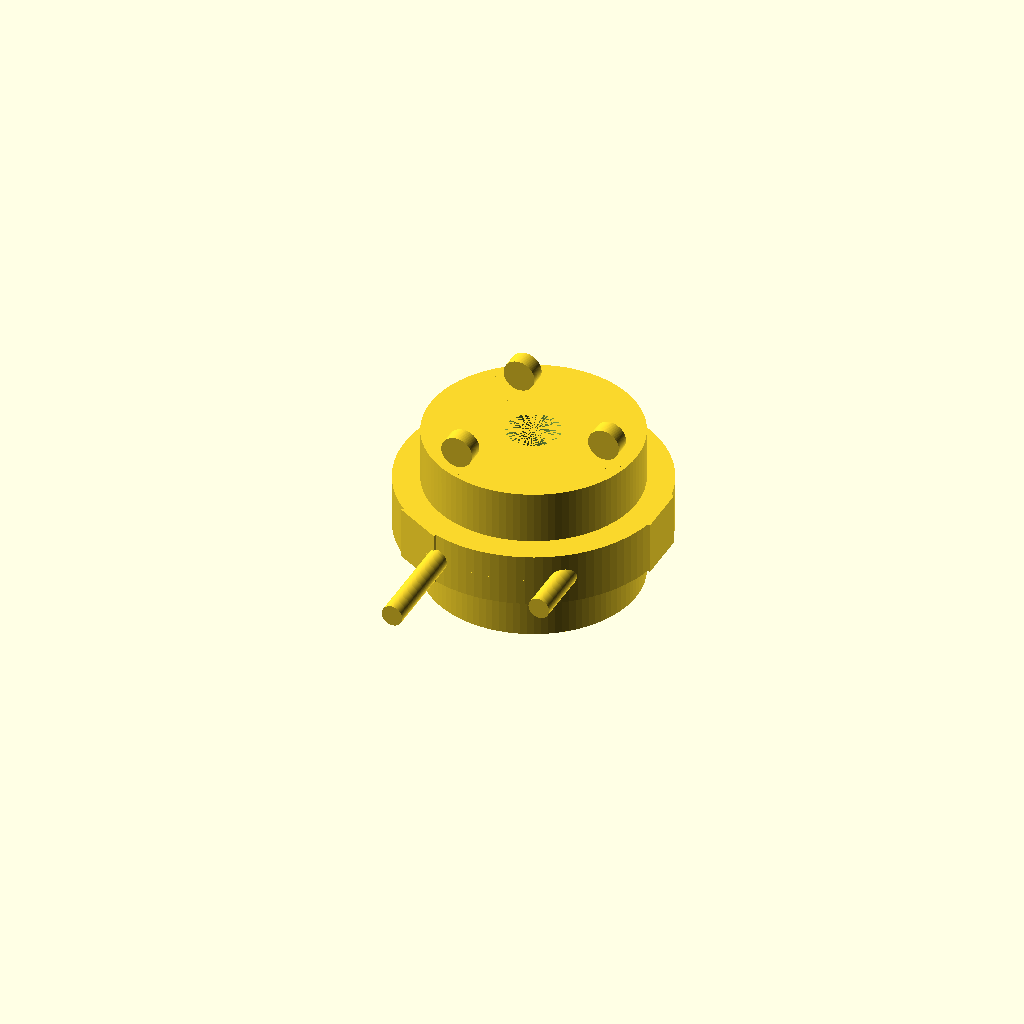
Cell 1: the model at its default parameters.
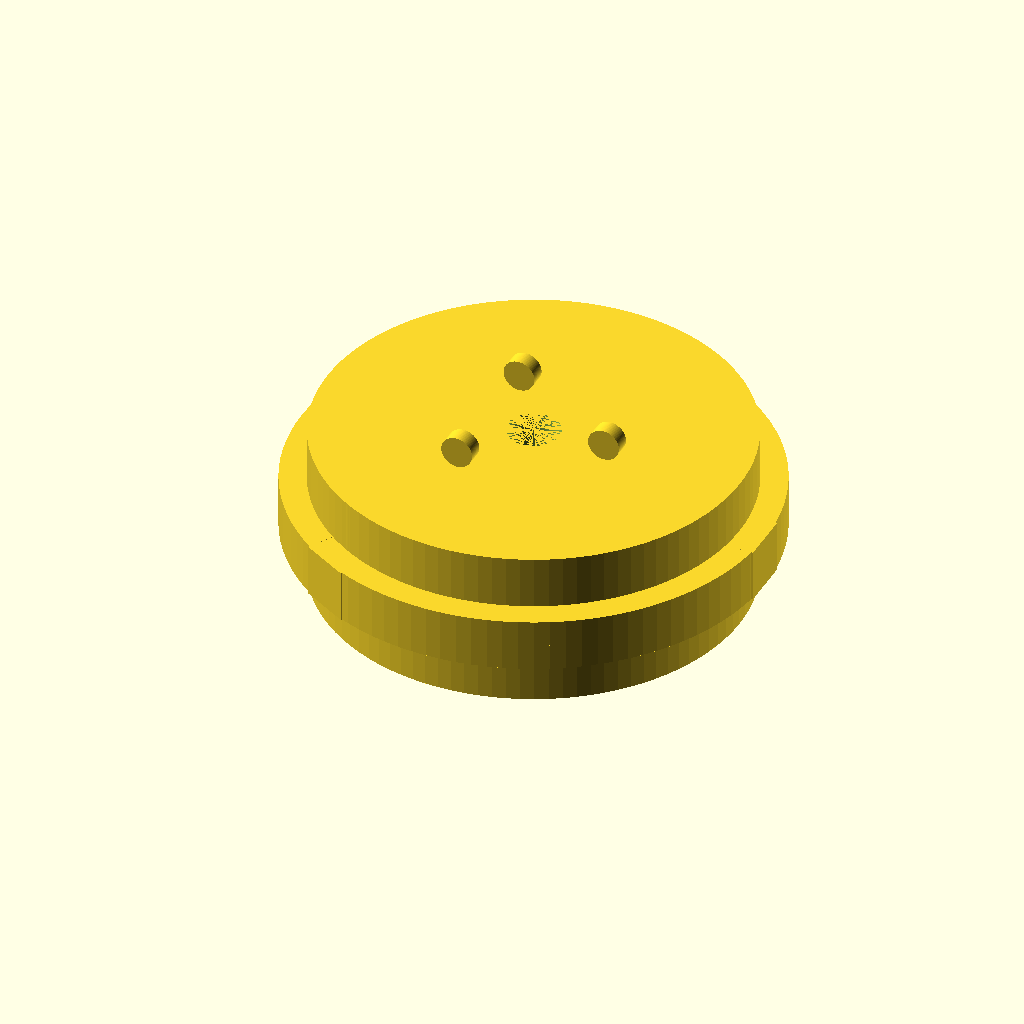
Cell 2: the same model with hub_diameter = 80.
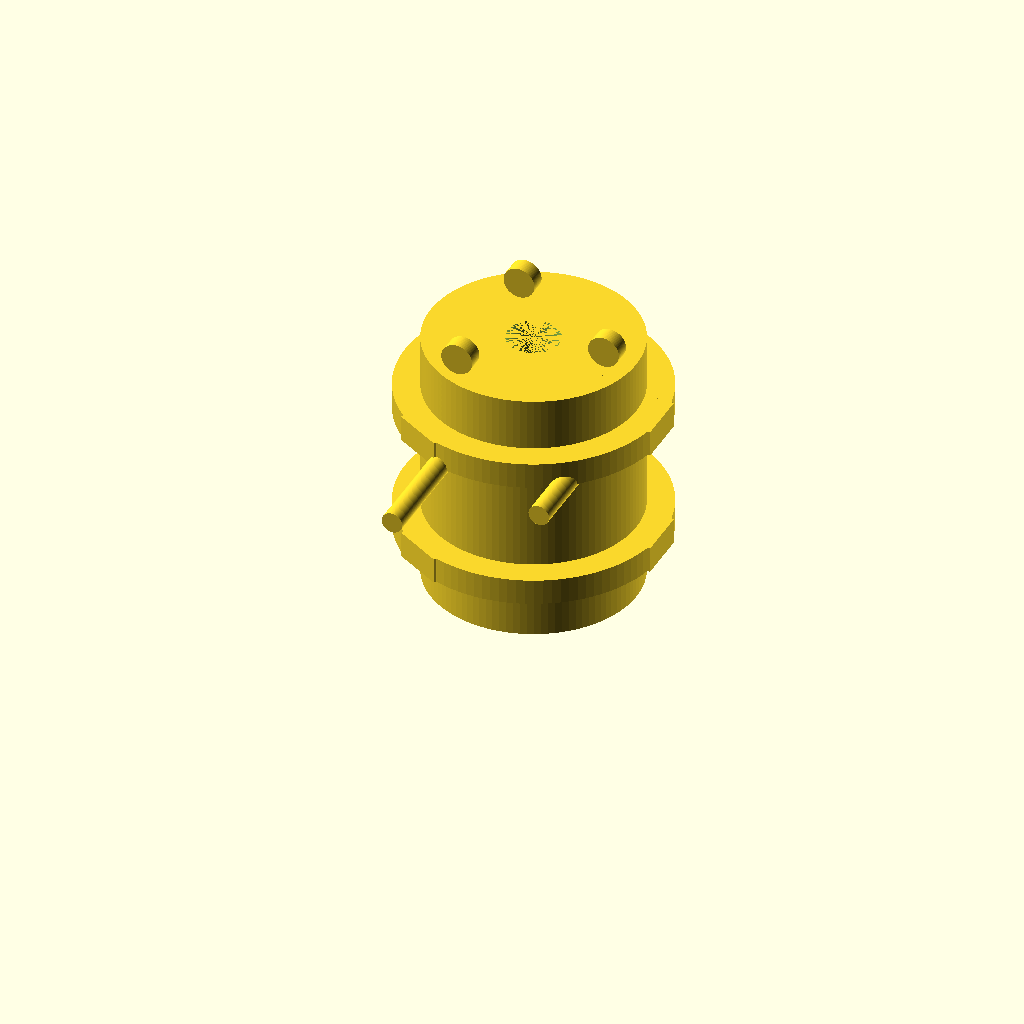
Cell 3: hub_length = 40 (everything else at default).
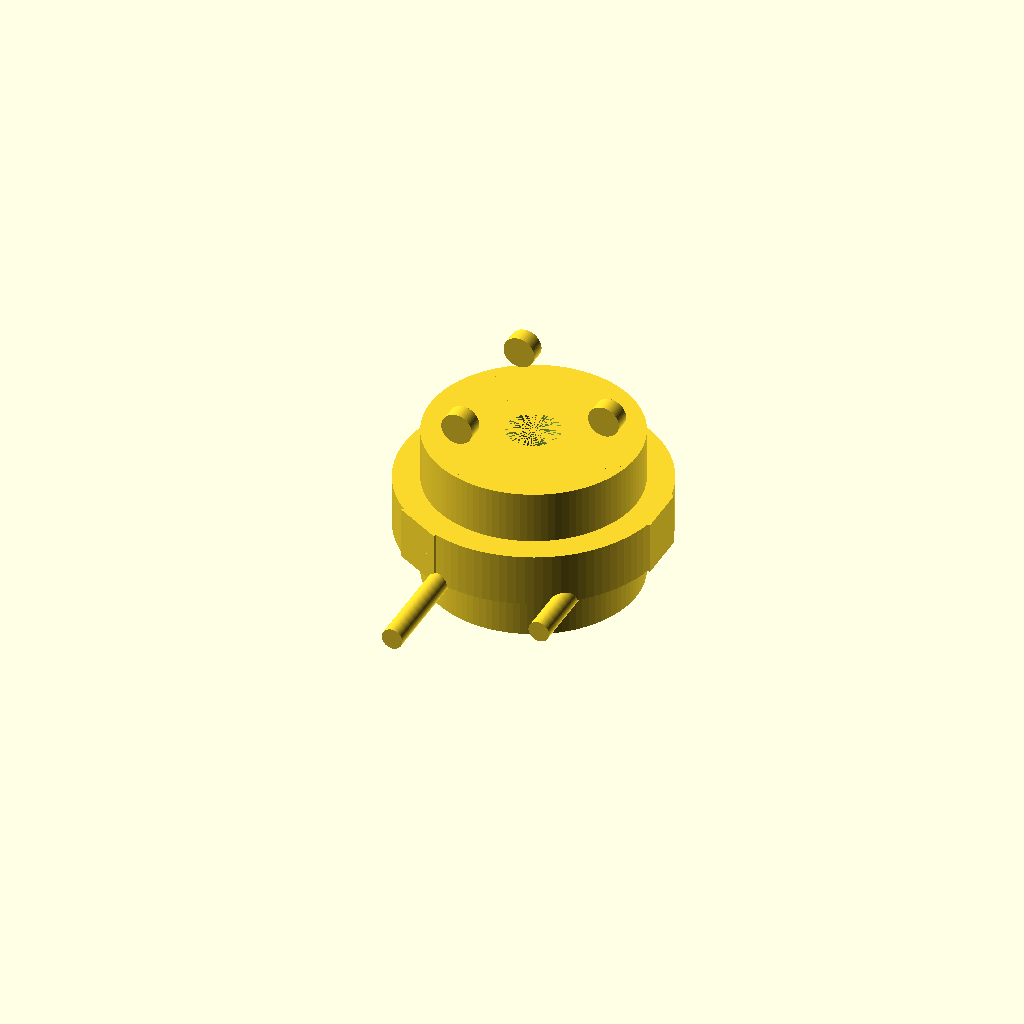
Cell 4 — flange_thickness set to 10, the other parameters unchanged.
All cells are drawn from one camera (rotation 55°, 0°, 25°, orthographic, colour scheme Cornfield), so only the parameter changes between them.
OpenSCAD source file TracePart/objfile_33/output_0/objfile_33.scad:

$fn=100;

// Parameters
hub_diameter = 40;
hub_length = 20;
bore_diameter = 10;
flange_thickness = 5;
jaw_length = 5;
jaw_width = 10;
jaw_height = 10;
bolt_hole_diameter = 4;
bolt_circle_radius = 15;
spider_thickness = 10;
spider_lobe_radius = 6;
bolt_length = 30;
bolt_head_diameter = 6;
nut_diameter = 6;
nut_thickness = 3;

// Main Assembly
union() {
    translate([0, 0, 0])
        left_hub();
    translate([0, 0, hub_length + spider_thickness])
        right_hub();
    translate([0, 0, hub_length])
        elastomer_spider();
    bolts_and_nuts();
}

// Left Hub
module left_hub() {
    difference() {
        union() {
            // Main body
            cylinder(d=hub_diameter, h=hub_length);
            // Flange
            translate([0, 0, hub_length - flange_thickness])
                cylinder(d=hub_diameter + 10, h=flange_thickness);
            // Jaws
            for (i = [0:120:360]) {
                rotate([0, 0, i])
                    translate([hub_diameter/2 - jaw_width/2, -jaw_width/2, hub_length - jaw_length])
                        cube([jaw_width, jaw_width, jaw_length]);
            }
        }
        // Bore
        cylinder(d=bore_diameter, h=hub_length);
        // Bolt holes
        for (i = [0:120:360]) {
            rotate([0, 0, i])
                translate([bolt_circle_radius, 0, hub_length - flange_thickness])
                    cylinder(d=bolt_hole_diameter, h=flange_thickness + 1);
        }
    }
}

// Right Hub (mirrored)
module right_hub() {
    mirror([0, 0, 1])
        left_hub();
}

// Elastomer Spider
module elastomer_spider() {
    union() {
        for (i = [0:120:360]) {
            rotate([0, 0, i])
                translate([hub_diameter/2 - spider_lobe_radius, 0, 0])
                    cylinder(r=spider_lobe_radius, h=spider_thickness);
        }
    }
}

// Bolts and Nuts
module bolts_and_nuts() {
    for (i = [0:120:360]) {
        angle = i;
        x = bolt_circle_radius * cos(angle);
        y = bolt_circle_radius * sin(angle);
        // Bolt
        translate([x, y, hub_length - flange_thickness])
            rotate([90, 0, 0])
                cylinder(d=bolt_hole_diameter, h=bolt_length);
        // Bolt head
        translate([x, y, hub_length - flange_thickness])
            rotate([90, 0, 0])
                cylinder(d=bolt_head_diameter, h=2);
        // Nut
        translate([x, y, hub_length + spider_thickness + flange_thickness - 2])
            rotate([90, 0, 0])
                cylinder(d=nut_diameter, h=nut_thickness);
    }
}
Parameter table extracted from the source (name, type, default, range or options):
hub_diameter: number, default 40
hub_length: number, default 20
bore_diameter: number, default 10
flange_thickness: number, default 5
jaw_length: number, default 5
jaw_width: number, default 10
jaw_height: number, default 10
bolt_hole_diameter: number, default 4
bolt_circle_radius: number, default 15
spider_thickness: number, default 10
spider_lobe_radius: number, default 6
bolt_length: number, default 30
bolt_head_diameter: number, default 6
nut_diameter: number, default 6
nut_thickness: number, default 3
